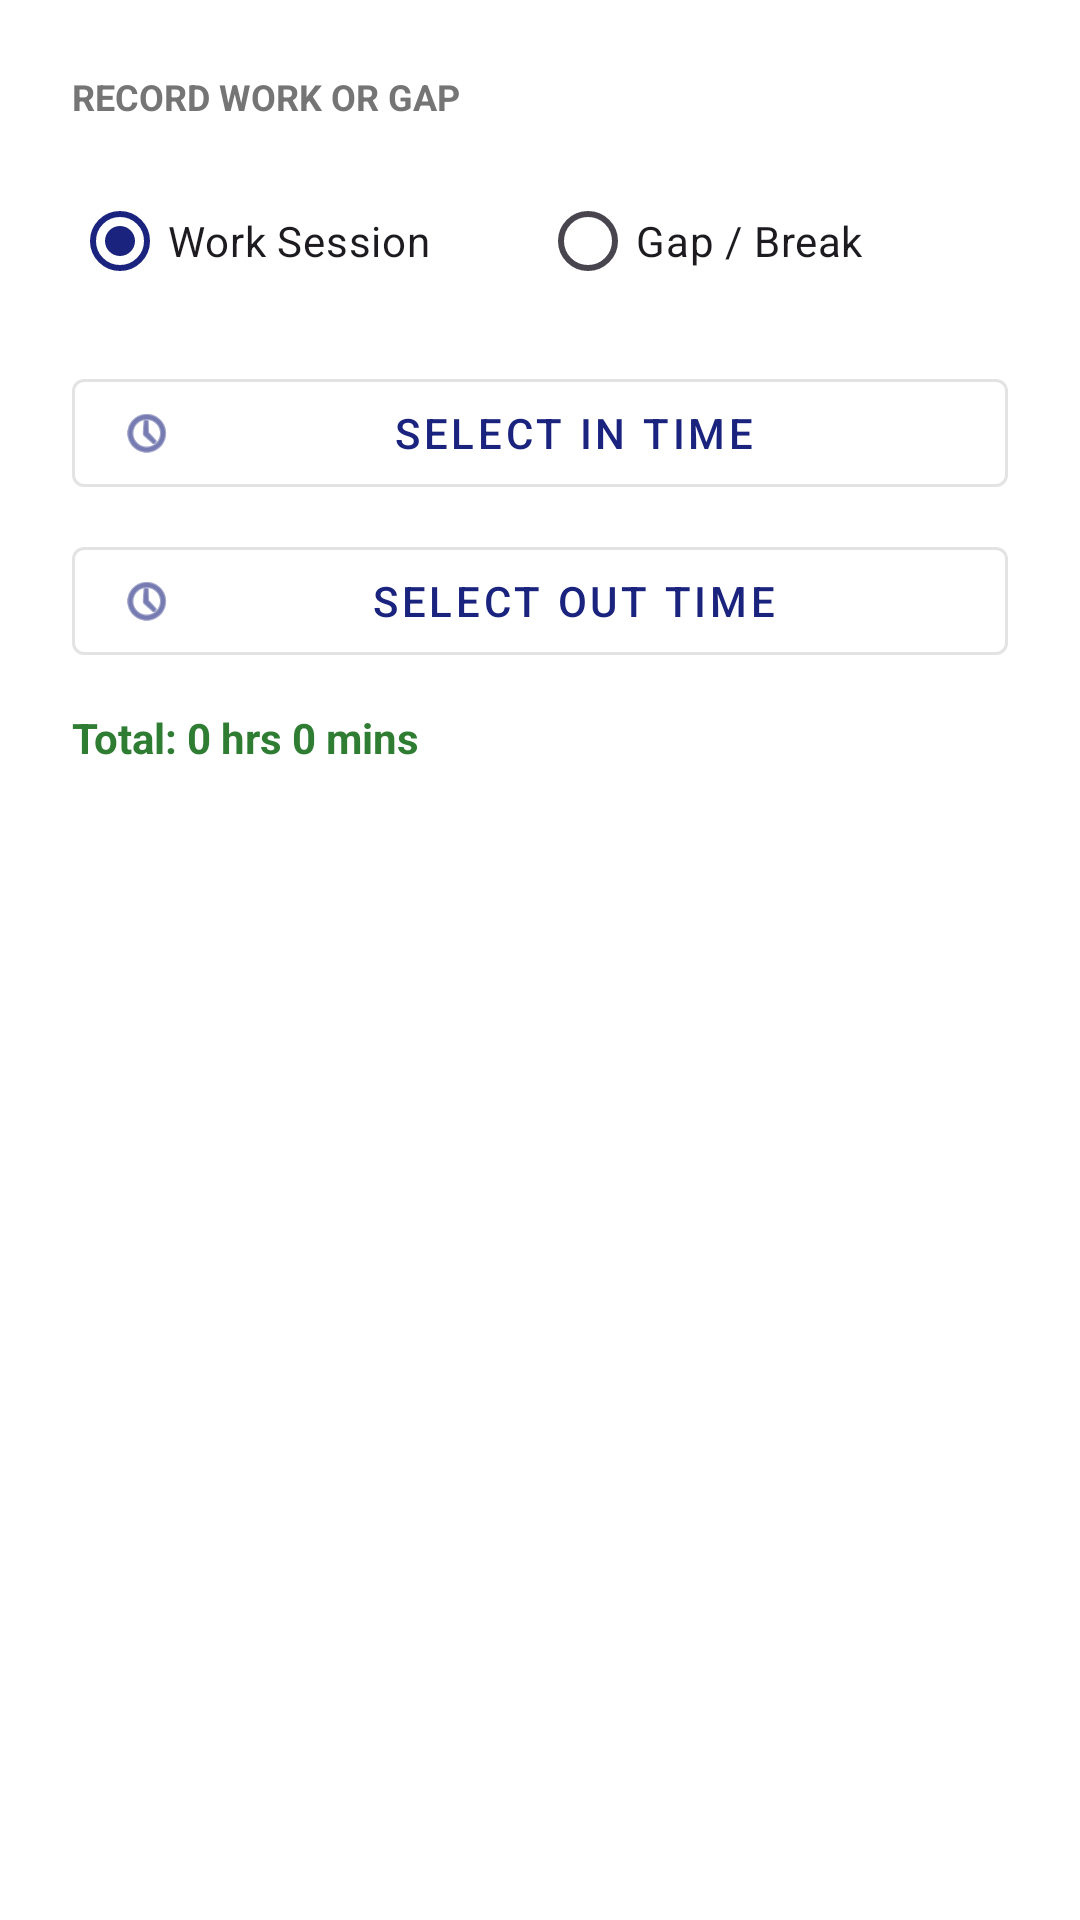

Reconstruct the res/layout file that produces this screen, plus the resources it refers to.
<!-- AndroidManifest.xml: application theme Theme.TeaShopPOS -->
<!-- res/layout/dialog_manual_attendance.xml -->
<?xml version="1.0" encoding="utf-8"?>
<LinearLayout xmlns:android="http://schemas.android.com/apk/res/android"
    xmlns:app="http://schemas.android.com/apk/res-auto"
    android:layout_width="match_parent"
    android:layout_height="wrap_content"
    android:orientation="vertical"
    android:padding="24.dp">

    <TextView
        android:layout_width="wrap_content"
        android:layout_height="wrap_content"
        android:text="RECORD WORK OR GAP"
        android:textStyle="bold"
        android:textSize="12sp"
        android:textColor="#757575"
        android:layout_marginBottom="16.dp"/>

    <RadioGroup
        android:id="@+id/rgType"
        android:layout_width="match_parent"
        android:layout_height="wrap_content"
        android:orientation="horizontal"
        android:layout_marginBottom="16.dp">
        <RadioButton
            android:id="@+id/rbWork"
            android:layout_width="0dp"
            android:layout_height="wrap_content"
            android:layout_weight="1"
            android:text="Work Session"
            android:checked="true"/>
        <RadioButton
            android:id="@+id/rbGap"
            android:layout_width="0dp"
            android:layout_height="wrap_content"
            android:layout_weight="1"
            android:text="Gap / Break"/>
    </RadioGroup>

    <com.google.android.material.button.MaterialButton
        android:id="@+id/btnInTime"
        style="@style/Widget.MaterialComponents.Button.OutlinedButton"
        android:layout_width="match_parent"
        android:layout_height="wrap_content"
        android:text="Select IN Time"
        app:icon="@android:drawable/ic_menu_recent_history"/>

    <com.google.android.material.button.MaterialButton
        android:id="@+id/btnOutTime"
        style="@style/Widget.MaterialComponents.Button.OutlinedButton"
        android:layout_width="match_parent"
        android:layout_height="wrap_content"
        android:layout_marginTop="8.dp"
        android:text="Select OUT Time"
        app:icon="@android:drawable/ic_menu_recent_history"/>

    <TextView
        android:id="@+id/tvDuration"
        android:layout_width="wrap_content"
        android:layout_height="wrap_content"
        android:layout_marginTop="12.dp"
        android:text="Total: 0 hrs 0 mins"
        android:textStyle="bold"
        android:textColor="#2E7D32"/>

</LinearLayout>
<!-- resources referenced by this layout -->
<resources>
  <style name="Theme.TeaShopPOS" parent="Theme.Material3.DayNight.NoActionBar">
          
          <item name="colorPrimary">@color/colorPrimary</item>
          <item name="colorPrimaryVariant">@color/colorPrimaryDark</item>
          <item name="colorOnPrimary">@color/white</item>
          
          <item name="colorSecondary">@color/colorAccent</item>
          <item name="colorSecondaryVariant">@color/colorAccent</item>
          <item name="colorOnSecondary">@color/black</item>
          
          <item name="android:statusBarColor">?attr/colorPrimaryVariant</item>
          
          <item name="android:windowBackground">@color/window_background</item>
          
          <item name="android:textColorPrimary">@color/text_primary</item>
          <item name="android:textColorSecondary">@color/text_secondary</item>
      </style>
  <color name="colorPrimary">#1A237E</color>
  <color name="colorPrimaryDark">#000051</color>
  <color name="white">#FFFFFFFF</color>
  <color name="colorAccent">#FFAB00</color>
  <color name="black">#FF000000</color>
  <color name="window_background">#FFFFFF</color>
  <color name="text_primary">#000000</color>
  <color name="text_secondary">#8A000000</color>
</resources>
